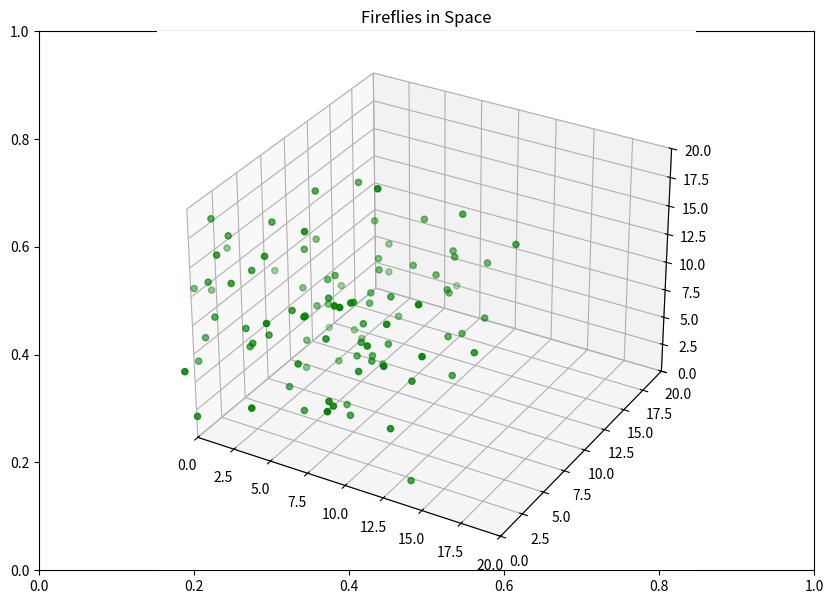

The script that saved this image:
# Import packages
import numpy as np
import matplotlib.pyplot as plt, numpy as np
from matplotlib.animation import FuncAnimation
from mpl_toolkits.mplot3d import Axes3D

# Simulation Parameters
length = 10 # Meters
resolution = 1000

# Firefly Parameters
vision_length = 3 #meters
vision_cone = 40 #degrees

class swarm:
    def __init__(self, n, spread, attraction, repulsion, randomness, sim_frames = 100):
        self.fireflies = []
        self.N = n
        self.c1 = attraction  # Attraction Scaling factor
        self.c2 = repulsion   # Repulsion scaling factor
        self.c3 = randomness  # Randomness scaling factor

        self.rep_radius = 100   # Radius of repulsion effect, currently set to 100 because of nan errors

        self.frames = sim_frames  # No. of frames
        self.delta = 1            # Scaling of frames

        self.pspread = spread  # Spread of initial positions (gaussian)
        self.vspread = 2  # Spread of initial velocitys (gaussian)

        # initiaized below
        self.p = None
        self.v = None
        self.o = None

    def initialize(self):
        # positions
        self.p = np.random.normal(loc=10, scale=self.pspread, size=(3, self.N))
        # velocities
        self.v = self.vspread*np.random.randn(3, self.N)
        self.v = self.v / np.linalg.norm(self.v, axis=0)
        self.fig = plt.figure(figsize = (10, 7))
        self.ax = self.fig.add_subplot(111)
        self.ax = plt.axes(projection ="3d")

    def __repr__(self):
        return self.p
        
    def graph(self):
        x = self.p[0,:]
        y = self.p[1,:]
        z = self.p[2,:]

        fig = plt.figure(figsize = (10, 7))
        ax = plt.axes(projection ="3d")
        
        # Creating plot
        ax.scatter3D(x,y,z, color = "green")
        plt.title("Fireflies in Space")

        ax.set_xlim3d(0,20)
        ax.set_ylim3d(0,20)
        ax.set_zlim3d(0,20)

        plt.show()

    def ff_in_vision(self, n, graph = False):
        # [redacted]
        ## For now, develop this method that will return the indexes of fireflies
        ## in the visual range of firefly index n. i.e. self.p[:,n]
        ## you'll need to determine the orientation of the firefliy with the
        ## 3D velocity vectors in self.v[:,n], and then extend out a 3D cone
        ## with some arbitrary parameters (I'm thinking h = 1m, r = .3m?)
        ## reuturn all indicies for fireflies that fall within that cone
        ## try to make it computationally efficient.
        ## https://stackoverflow.com/questions/12826117/how-can-i-detect-if-a-point-is-inside-a-cone-or-not-in-3d-space
        ## https://math.stackexchange.com/questions/3130813/rotating-a-vector-perpendicular-to-another
        ## https://mathinsight.org/dot_product
            
        # vision_length = vector length
        cone_t = self.p[:,n]   # cone position at tip
        cone_d = vision_cone   # cone degrees
        cone_l = vision_length # cone length
        cone_v = self.v[:,n]   # cone normalized direction vector
            
        ff_detected = []  # index of fireflies that are detected
        for i in range(self.N):
            pt = self.p[:,i]

            # project point onto axis of cone
            cone_dist = np.dot(pt - cone_t, cone_v)
            if cone_dist > 0 and cone_dist <= cone_l:

                # find angle between (pt-cont_t) vector and cone_v vector
                theta = np.arccos(cone_dist / np.linalg.norm(pt - cone_t)) * 180/np.pi
                if theta < cone_d:
                    ff_detected.append(i)

        if graph == False:
            return ff_detected

        ### PLOTTING CONE AND DETECTED FIREFLIES ###
        vision_end = self.p[:,n] + cone_l * self.v[:,n]
        cone_Br = cone_l * np.tan(cone_d * np.pi/180) # cone base radius
            
        ## Create 2 perpendicular vectors based on velocity
        # 1st vector
        v1 = self.v[:,n] 
        # 2nd vector
        v2 = np.random.randn(3)      # take a random vector
        v2 -= v2.dot(v1) * v1        # make it orthogonal to vel
        v2 /= np.linalg.norm(v2)     # normalize it
        # 3rd vector
        v3 = np.cross(v1, v2)

        # rotated vectors
        vr = [np.cos(i) * v2 + np.sin(i) * v3 for i in range(90)]
            
        # mark non-detected fireflies green
        Fn = [i for i in range(self.N) if i not in ff_detected and i != n]
        xa = self.p[0,Fn]
        ya = self.p[1,Fn]
        za = self.p[2,Fn]
            
        # mark base firefly blue
        x0 = self.p[0,n]
        y0 = self.p[1,n]
        z0 = self.p[2,n]
            
        # mark detected fireflies red
        x1 = self.p[0,ff_detected]
        y1 = self.p[1,ff_detected]
        z1 = self.p[2,ff_detected]
            
        # mark line of sight of base firefly
        x2 = np.linspace(x0, vision_end[0], 10)
        y2 = np.linspace(y0, vision_end[1], 10)
        z2 = np.linspace(z0, vision_end[2], 10)
            
        fig = plt.figure(figsize = (10, 7))
        ax = plt.axes(projection ="3d")
        
        # Creating plot
        ax.scatter3D(xa,ya,za, color = "green")  # non_detected fireflies
        ax.scatter3D(x1,y1,z1, color = "red")    # detected fireflies
        ax.scatter3D(x0,y0,z0, color = "blue")   # base firefly
            
        # plot axis of sight
        ax.plot(x2,y2,z2, color = "gray")  # vision vector
            
        # make cone for sight of firefly
        for rad in vr:
            # make base of cone
            xr = np.linspace(vision_end[0]-cone_Br*rad[0], vision_end[0]+cone_Br*rad[0], 10)
            yr = np.linspace(vision_end[1]-cone_Br*rad[1], vision_end[1]+cone_Br*rad[1], 10)
            zr = np.linspace(vision_end[2]-cone_Br*rad[2], vision_end[2]+cone_Br*rad[2], 10)
            ax.plot(xr,yr,zr, color="gray")

            # make edges of cone
            ax.plot(np.linspace(x0, xr[0], 10), np.linspace(y0, yr[0], 10), np.linspace(z0, zr[0], 10), color = "gray")
            ax.plot(np.linspace(x0, xr[-1], 10), np.linspace(y0, yr[-1], 10), np.linspace(z0, zr[-1], 10), color = "gray")

        plt.title("Detected Fireflies")

        ax.set_xlim3d(0,20)
        ax.set_ylim3d(0,20)
        ax.set_zlim3d(0,20)

    def center_mass(self):  # Calculate center of gravity of all fireflies
        pos_sums = 0
        for i in range(self.N):
            pos_sums += self.p[:,i]
        com = pos_sums / self.N
        return( com.reshape((3,1)) )
        
    def simulate(self, graph = False):    # Simulate firefly swarm
        for j in range(self.frames): # Iterate through all frames
            # Attraction to center of gravity
            center = self.center_mass()
            attraction = center - self.p

            # Randomness
            randomness = np.random.normal(loc=0, scale=1, size=(3, self.N))

            # Pre-allocate repulsion vector
            repulsion = np.zeros((3, self.N))

            for i in range(self.N):
                ## Find all fireflies within range of ith 
                temp = np.delete(self.v, i, axis=1)

                # Selct all columns where euclidean distance is less than the rep_radius
                distance = np.linalg.norm(temp - self.v[:,i].reshape(3,1), axis = 0)

                # If there are no nearby fireflies, skip
                if distance.shape[0] == 0:
                    continue  
                # select vector columns & distances that meet distance criteria
                slices = temp[:, np.where(distance < self.rep_radius)[0]]
                distance_slice = distance[np.where(distance < self.rep_radius)]
                # Scale slices by inverse of distance (farther away = less strong effect)
                slices *= (1/distance_slice)  # Scale slices by distance
                # Find the average repulsion 
                repulsion[:,i] = np.mean(self.v[:,i].reshape(3,1) - slices, axis = 1).reshape(3,)
            # Normalize all vectors
            attraction = attraction / np.linalg.norm(attraction, axis=0)
            repulsion = repulsion / np.linalg.norm(repulsion, axis=0)
            randomness = randomness / np.linalg.norm(randomness, axis=0)
            # Update velocities
            self.v = np.around(self.v + self.c1*attraction + self.c2*repulsion + self.c3*randomness, 5)
            # Update positions
            self.p = np.around(self.p + self.v * self.delta, 5)
            # Graph
            if graph == True:
                with plt.ion():
                    self.ax.cla()
                    x = self.p[0,:]
                    y = self.p[1,:]
                    z = self.p[2,:]

                    # Creating plot
                    self.ax.scatter3D(x,y,z, color = "green")
                    plt.title("Fireflies in Space")

                    self.ax.set_xlim3d(0,20)
                    self.ax.set_ylim3d(0,20)
                    self.ax.set_zlim3d(0,20)
                    plt.pause(0.05)
                

n_agents = 100
c1 = 0.1    # attraction
c2 = 0.001  # repulsion
c3 = 0.01   # randomness
c4 = 3.5    # positional spread (gaussian standard deviation)

fireflies = swarm(n = n_agents, spread = c4, attraction = c1, repulsion = c2, randomness = c3, sim_frames = 100)
fireflies.initialize()
#fireflies.ff_in_vision(3, graph = True)
fireflies.simulate(graph=True)
print(fireflies.p)